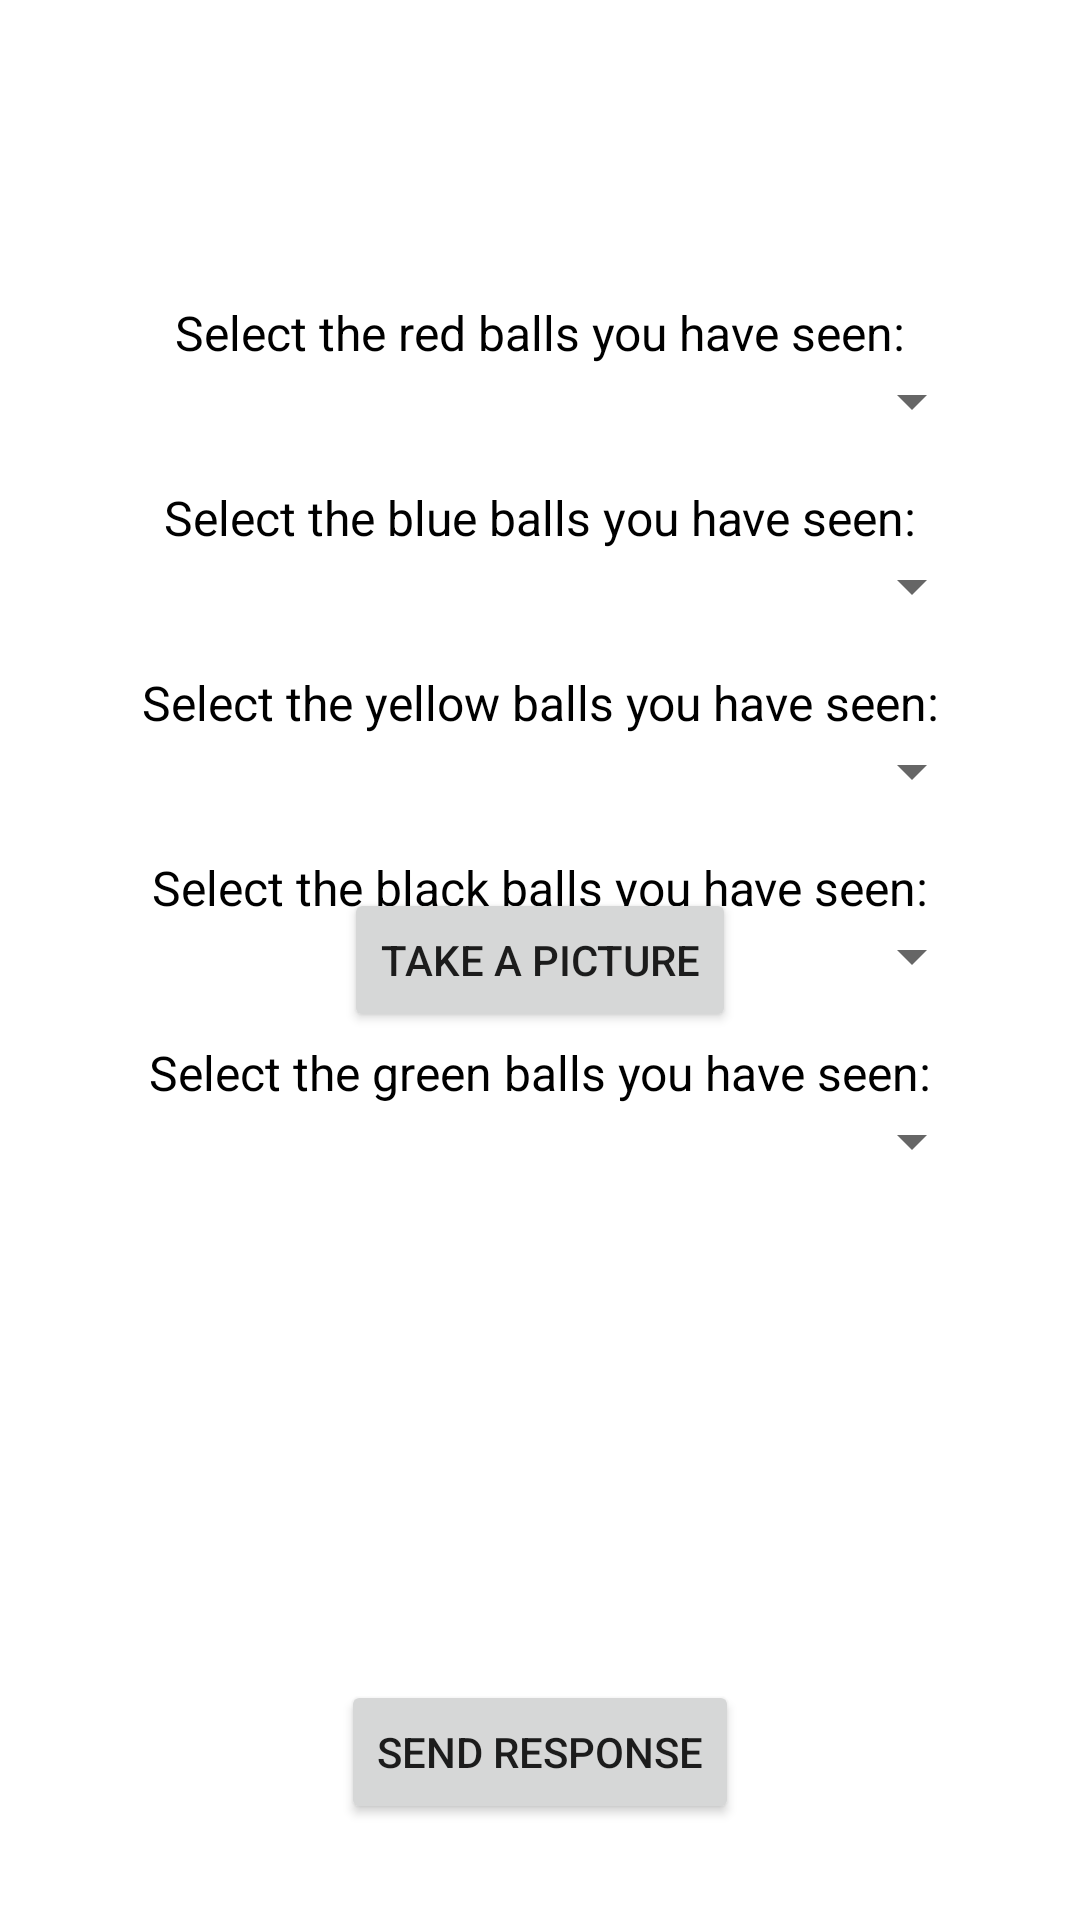

Write the Android layout XML for this screen, with the resource values it uses.
<!-- AndroidManifest.xml: application theme Theme.JuegoPRGMulti -->
<!-- res/layout/activity_questionnary.xml -->
<?xml version="1.0" encoding="utf-8"?>
<androidx.constraintlayout.widget.ConstraintLayout xmlns:android="http://schemas.android.com/apk/res/android"
    xmlns:app="http://schemas.android.com/apk/res-auto"
    xmlns:tools="http://schemas.android.com/tools"
    android:layout_width="match_parent"
    android:layout_height="match_parent"
    tools:context=".QuestionnaryActivity">

    <TextView
        android:id="@+id/tvBlue"
        style="@style/spinner_text"
        android:layout_width="wrap_content"
        android:layout_height="wrap_content"
        android:layout_marginTop="100dp"
        android:text="Select the red balls you have seen:"
        android:textSize="16sp"
        app:layout_constraintBottom_toTopOf="@+id/spinner"
        app:layout_constraintEnd_toEndOf="parent"
        app:layout_constraintStart_toStartOf="parent"
        app:layout_constraintTop_toTopOf="parent" />

    <Spinner
        android:id="@+id/spinner"
        android:layout_width="0dp"
        android:layout_height="wrap_content"
        android:layout_marginStart="32dp"
        android:layout_marginEnd="32dp"
        app:layout_constraintEnd_toEndOf="parent"
        app:layout_constraintStart_toStartOf="parent"
        app:layout_constraintTop_toBottomOf="@+id/tvBlue" />

    <TextView
        android:id="@+id/tvRed"
        style="@style/spinner_text"
        android:layout_width="wrap_content"
        android:layout_height="wrap_content"
        android:layout_marginTop="16dp"
        android:text="Select the blue balls you have seen:"
        android:textSize="16sp"
        app:layout_constraintEnd_toEndOf="parent"
        app:layout_constraintStart_toStartOf="parent"
        app:layout_constraintTop_toBottomOf="@+id/spinner" />

    <Spinner
        android:id="@+id/spinner2"
        android:layout_width="match_parent"
        android:layout_height="wrap_content"
        android:layout_marginStart="32dp"
        android:layout_marginEnd="32dp"
        app:layout_constraintEnd_toEndOf="parent"
        app:layout_constraintStart_toStartOf="parent"
        app:layout_constraintTop_toBottomOf="@+id/tvRed" />

    <TextView
        android:id="@+id/tvYellow"
        style="@style/spinner_text"
        android:layout_width="wrap_content"
        android:layout_height="wrap_content"
        android:layout_marginTop="16dp"
        android:text="Select the yellow balls you have seen:"
        android:textSize="16sp"
        app:layout_constraintEnd_toEndOf="parent"
        app:layout_constraintStart_toStartOf="parent"
        app:layout_constraintTop_toBottomOf="@+id/spinner2" />

    <Spinner
        android:id="@+id/spinner3"
        android:layout_width="match_parent"
        android:layout_height="wrap_content"
        android:layout_marginStart="32dp"
        android:layout_marginEnd="32dp"
        app:layout_constraintEnd_toEndOf="parent"
        app:layout_constraintStart_toStartOf="parent"
        app:layout_constraintTop_toBottomOf="@+id/tvYellow" />

    <TextView
        android:id="@+id/tvBlack"
        android:layout_width="wrap_content"
        android:layout_height="wrap_content"
        android:layout_marginTop="16dp"
        android:text="Select the black balls you have seen:"
        app:layout_constraintEnd_toEndOf="parent"
        app:layout_constraintStart_toStartOf="parent"
        app:layout_constraintTop_toBottomOf="@+id/spinner3"
        style="@style/spinner_text" />

    <Spinner
        android:id="@+id/spinner4"
        android:layout_width="match_parent"
        android:layout_height="wrap_content"
        android:layout_marginStart="32dp"
        android:layout_marginEnd="32dp"
        app:layout_constraintEnd_toEndOf="parent"
        app:layout_constraintStart_toStartOf="parent"
        app:layout_constraintTop_toBottomOf="@+id/tvBlack" />

    <TextView
        android:id="@+id/tvGreen"
        style="@style/spinner_text"
        android:layout_width="wrap_content"
        android:layout_height="wrap_content"
        android:layout_marginTop="16dp"
        android:text="Select the green balls you have seen:"
        app:layout_constraintEnd_toEndOf="parent"
        app:layout_constraintStart_toStartOf="parent"
        app:layout_constraintTop_toBottomOf="@+id/spinner4" />

    <Spinner
        android:id="@+id/spinner5"
        android:layout_width="match_parent"
        android:layout_height="wrap_content"
        android:layout_marginStart="32dp"
        android:layout_marginEnd="32dp"
        app:layout_constraintEnd_toEndOf="parent"
        app:layout_constraintStart_toStartOf="parent"
        app:layout_constraintTop_toBottomOf="@+id/tvGreen" />

    <Button
        android:id="@+id/btResponse"
        android:layout_width="wrap_content"
        android:layout_height="wrap_content"
        android:layout_marginBottom="32dp"
        android:text="Send Response"
        app:layout_constraintBottom_toBottomOf="parent"
        app:layout_constraintEnd_toEndOf="parent"
        app:layout_constraintStart_toStartOf="parent" />

    <TextView
        android:id="@+id/tvResult"
        android:layout_width="wrap_content"
        android:layout_height="wrap_content"
        android:layout_marginBottom="32dp"
        android:textColor="#000000"
        android:textSize="34sp"
        android:visibility="gone"
        app:layout_constraintBottom_toBottomOf="parent"
        app:layout_constraintEnd_toEndOf="parent"
        app:layout_constraintHorizontal_bias="0.498"
        app:layout_constraintStart_toStartOf="parent"
        app:layout_constraintTop_toTopOf="parent"
        app:layout_constraintVertical_bias="0.411" />

    <Button
        android:id="@+id/btMain"
        android:layout_width="wrap_content"
        android:layout_height="wrap_content"
        android:layout_marginBottom="32dp"
        android:text="Main Menu"
        android:visibility="gone"
        app:layout_constraintBottom_toBottomOf="parent"
        app:layout_constraintEnd_toEndOf="parent"
        app:layout_constraintStart_toStartOf="parent" />

    <ImageView
        android:id="@+id/ivPhoto"
        android:layout_width="0dp"
        android:layout_height="150dp"
        android:layout_marginBottom="50dp"
        app:layout_constraintBottom_toTopOf="@+id/btResponse"
        app:layout_constraintEnd_toEndOf="parent"
        app:layout_constraintStart_toStartOf="parent"
        tools:srcCompat="@tools:sample/avatars" />

    <Button
        android:id="@+id/button"
        android:layout_width="wrap_content"
        android:layout_height="wrap_content"
        android:text="Take a picture"
        app:layout_constraintBottom_toBottomOf="parent"
        app:layout_constraintEnd_toEndOf="parent"
        app:layout_constraintStart_toStartOf="parent"
        app:layout_constraintTop_toTopOf="parent" />
</androidx.constraintlayout.widget.ConstraintLayout>
<!-- resources referenced by this layout -->
<resources>
  <style name="spinner_text">
          <item name="android:textColor">#000000</item>
          <item name="android:textSize">16sp</item>
      </style>
  <style name="Theme.JuegoPRGMulti" parent="Theme.MaterialComponents.DayNight.DarkActionBar">
          
          <item name="colorPrimary">@color/blue_500</item>
          <item name="colorPrimaryVariant">@color/blue_700</item>
          <item name="colorOnPrimary">@color/white</item>
          
          <item name="colorSecondary">@color/teal_200</item>
          <item name="colorSecondaryVariant">@color/teal_700</item>
          <item name="colorOnSecondary">@color/black</item>
          
          <item name="android:statusBarColor" tools:targetApi="l">?attr/colorPrimaryVariant</item>
          
      </style>
  <!-- not gathered from this repository: default colours our renderer supplied (Android Studio template values) -->
  <color name="teal_200">#FF03DAC5</color>
  <color name="teal_700">#FF018786</color>
  <color name="black">#FF000000</color>
  <color name="white">#FFFFFFFF</color>
</resources>
